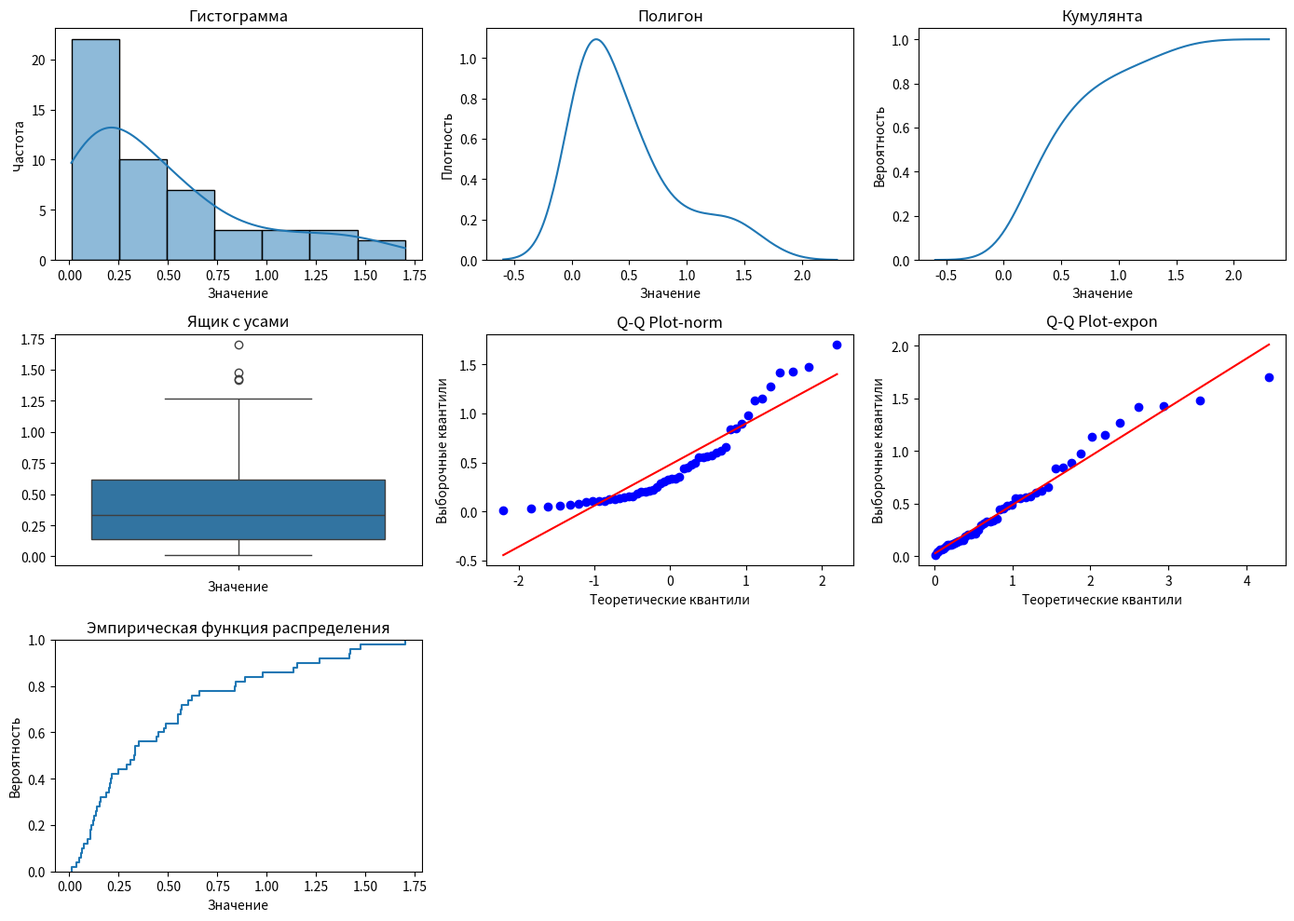

This figure's Python source:
import numpy as np
import pandas as pd
import seaborn as sns
import scipy.stats as stats
import matplotlib.pyplot as plt

lambda_param = 1.5
sample_size = 50

# Генерация выборки
sample = np.random.exponential(scale=1/lambda_param, size=sample_size)

print(sample)

# Часть 1

# Описательная статистика
print('Описательная статистика:')
print('Среднее:', np.mean(sample))
print('Стандартная ошибка:', np.std(sample) / np.sqrt(len(sample)))
print('Медиана:', np.median(sample))
print('Мода:', stats.mode(sample))
print('Стандартное отклонение:', np.std(sample))
print('Дисперсия выборки:', np.var(sample))
print('Эксцесс:', stats.kurtosis(sample))
print('Асимметричность:', stats.skew(sample))
print('Доверительный интервал для математического ожидания (95,0%):', stats.t.interval(confidence=0.95, df=len(
    sample)-1, loc=np.mean(sample), scale=stats.sem(sample)))
print('Минимум:', np.amin(sample))
print('Максимум:', np.amax(sample))
print('Сумма:', np.sum(sample))
print('Счет:', len(sample))
print('Доверительный интервал для дисперсии (95,0%):',  stats.t.interval(confidence=0.95, df=len(sample)-1,
      loc=np.var(sample), scale=2*np.var(sample)/len(sample)))

plt.figure(figsize=(14, 10))

# Гистограмма
plt.subplot(3, 3, 1)
sns.histplot(sample, kde=True)
plt.title('Гистограмма')
plt.xlabel('Значение')
plt.ylabel('Частота')

# Полигон
plt.subplot(3, 3, 2)
sns.kdeplot(sample, cumulative=False)
plt.title('Полигон')
plt.xlabel('Значение')
plt.ylabel('Плотность')

# Кумулянта
plt.subplot(3, 3, 3)
sns.kdeplot(sample, cumulative=True)
plt.title('Кумулянта')
plt.xlabel('Значение')
plt.ylabel('Вероятность')

# Ящик с усами
plt.subplot(3, 3, 4)
sns.boxplot(sample)
plt.title('Ящик с усами')
plt.xlabel('Значение')

# Q-Q Plot norm
plt.subplot(3, 3, 5)
stats.probplot(sample, dist='norm', plot=plt)
plt.title('Q-Q Plot-norm')
plt.xlabel('Теоретические квантили')
plt.ylabel('Выборочные квантили')

# Q-Q Plot expon
plt.subplot(3, 3, 6)
stats.probplot(sample, dist='expon', plot=plt)
plt.title('Q-Q Plot-expon')
plt.xlabel('Теоретические квантили')
plt.ylabel('Выборочные квантили')

# Эмпирическая функция распределения
plt.subplot(3, 3, 7)
sns.ecdfplot(sample)
plt.title('Эмпирическая функция распределения')
plt.xlabel('Значение')
plt.ylabel('Вероятность')

plt.tight_layout()
plt.show()

# Часть 2
print()

# Оценка параметров показательного распределения
amin = np.amin(sample)
amax = np.amax(sample)
avg = np.mean(sample)

# Оценка mu
est_mu = 1 / avg
print('Оценка mu:', est_mu)

# Шаг
step = (amax - amin) / 6
print('Шаг:', step)

# Формула Стерджа
formula_sturge = 1 + 1.4 * np.log(len(sample))
print('Формула Стерджа:', formula_sturge)

# Создаем массив и заполняем его значениями
start_value = 0
limits = [start_value + i * step for i in range(7)]

print(limits)
